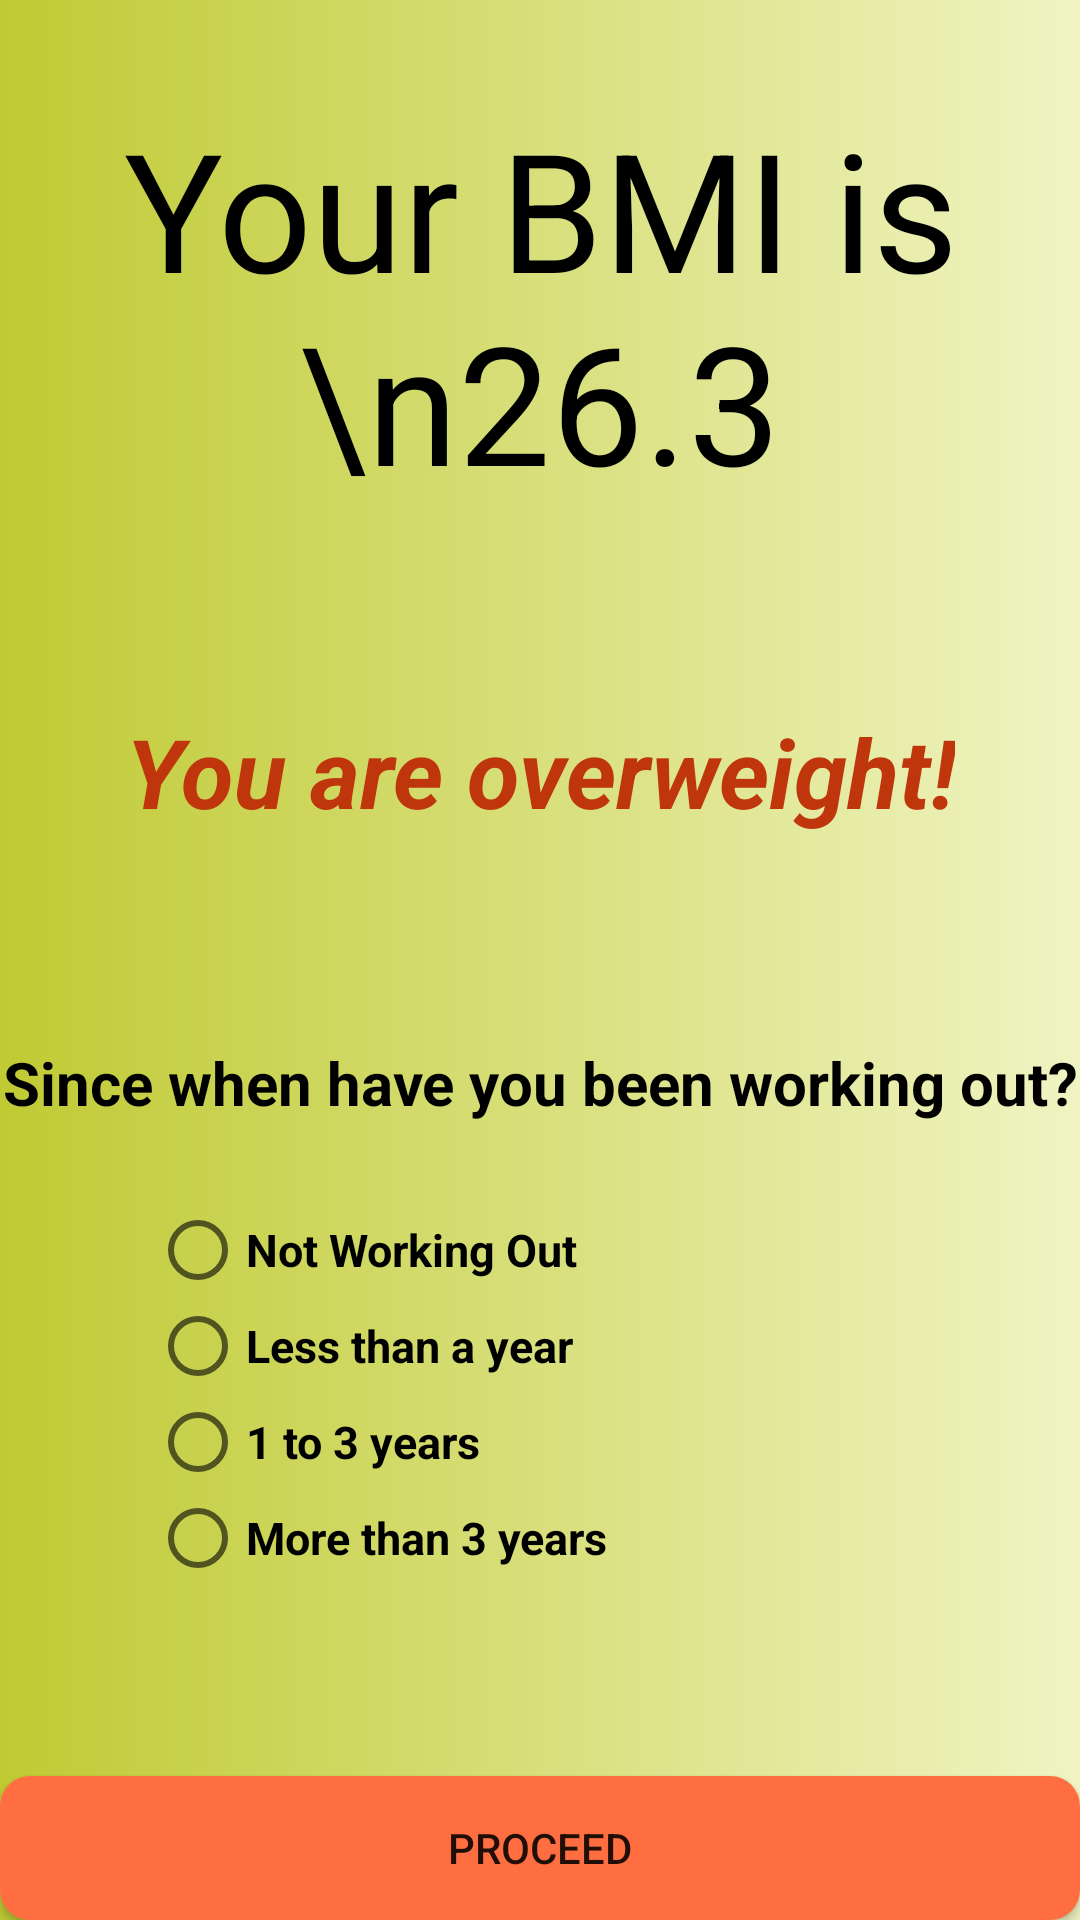

Here is an Android app screen rendered from its layout file. Give the layout XML and the strings, colors and styles it references.
<!-- AndroidManifest.xml: application theme AppTheme -->
<!-- res/layout/activity_bmi.xml -->
<?xml version="1.0" encoding="utf-8"?>
<LinearLayout
    xmlns:android="http://schemas.android.com/apk/res/android"
    xmlns:tools="http://schemas.android.com/tools"
    android:layout_width="match_parent"
    android:layout_height="match_parent"
    android:orientation="vertical"
    tools:context=".BmiActivity"
    android:background="@drawable/blue_gradient">


    <TextView
        android:layout_weight="0.25"
        android:id="@+id/txt_bmi"
        android:textSize="55sp"
        android:textColor="#000000"
        android:gravity="center"
        android:layout_gravity="center"
        android:text="Your BMI is \n26.3"
        android:layout_width="match_parent"
        android:layout_height="wrap_content" />

    <TextView
        android:layout_weight="0.25"
        android:id="@+id/txt_weight"
        android:gravity="center"
        android:layout_gravity="center"
        android:text="You are overweight!"
        android:textSize="32sp"
        android:textColor="#BF360C"
        android:textStyle="bold|italic"
        android:layout_width="wrap_content"
        android:layout_height="wrap_content" />

    <TextView
        android:layout_weight="0.20"
        android:id="@+id/txt_time"
        android:gravity="center"
        android:layout_marginTop="10dp"
        android:layout_gravity="center"
        android:text="Since when have you been working out?"
        android:textSize="20sp"
        android:textColor="#000000"
        android:textStyle="bold"
        android:layout_width="match_parent"
        android:layout_height="wrap_content" />


    <RadioGroup
        android:layout_weight="0.24"
        android:id="@+id/rad_grp_time"
        android:layout_width="match_parent"
        android:layout_height="wrap_content"
        android:layout_marginStart="50dp"
        android:layout_marginLeft="10dp"
        android:layout_marginEnd="50dp">

        <RadioButton
            android:id="@+id/rad_none"
            android:textSize="15sp"
            android:text="Not Working Out"
            android:textColor="#000000"
            android:textStyle="bold"
            android:layout_width="wrap_content"
            android:layout_height="wrap_content" />

        <RadioButton
            android:id="@+id/rad_less_1"
            android:textSize="15sp"
            android:text="Less than a year"
            android:textColor="#000000"
            android:textStyle="bold"
            android:layout_width="wrap_content"
            android:layout_height="wrap_content" />

        <RadioButton
            android:id="@+id/rad_1_to_3"
            android:textSize="15sp"
            android:text="1 to 3 years"
            android:textColor="#000000"
            android:textStyle="bold"
            android:layout_width="wrap_content"
            android:layout_height="wrap_content" />

        <RadioButton
            android:id="@+id/rad_more_3"
            android:textSize="15sp"
            android:text="More than 3 years"
            android:textColor="#000000"
            android:textStyle="bold"
            android:layout_width="wrap_content"
            android:layout_height="wrap_content" />

    </RadioGroup>

    <Button
        android:id="@+id/btn_proceed"
        android:text="Proceed"
        android:background="@drawable/rounded"
        android:layout_marginTop="0dp"
        android:layout_width="match_parent"
        android:layout_height="wrap_content" />


</LinearLayout>
<!-- resources referenced by this layout -->
<resources>
  <!-- drawable blue_gradient (drawable-v24) -->
  <?xml version="1.0" encoding="utf-8"?>
  <selector xmlns:android="http://schemas.android.com/apk/res/android">
      <item>
          <shape>
              <gradient android:angle="180" android:startColor="#F0F4C3" android:endColor="#C0CA33"/>
          </shape>
      </item>
  </selector>
  <!-- drawable rounded (drawable-v24) -->
  <?xml version="1.0" encoding="utf-8"?>
  <shape xmlns:android="http://schemas.android.com/apk/res/android" android:shape="rectangle" android:padding="10dp">
      <solid android:color="#FF6E40"/> 
      <corners
          android:bottomRightRadius="10dp"
          android:bottomLeftRadius="10dp"
          android:topLeftRadius="10dp"
          android:topRightRadius="10dp"/>
  </shape>
  <style name="AppTheme" parent="Theme.AppCompat.Light.DarkActionBar">
          
          <item name="colorPrimary">#CDDC39</item>
          <item name="colorPrimaryDark">#C0CA33</item>
          <item name="colorAccent">#03A9F4</item>
      </style>
</resources>
